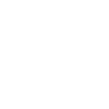
t = 0.00 s
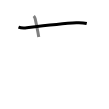
t = 1.50 s
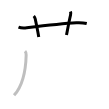
t = 3.25 s
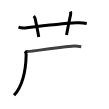
t = 4.75 s
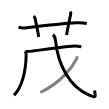
t = 6.50 s
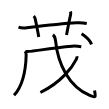
t = 8.00 s

The animated SVG that drew these frames (rendered in a browser with its animation timeline set to each time). Animation: 8 SMIL elements (animate=8); one cycle of 8.00 s.

<svg width="109px" height="109px" viewBox="0 0 px 109px" xmlns="http://www.w3.org/2000/svg" xmlns:xlink="http://www.w3.org/1999/xlink" xml:space="preserve" version="1.1"  baseProfile="full">
<path d="M18.5,27.02c2.4,0.97,5.72,0.96,8.24,0.66c13.13-1.56,35.49-4.17,49.64-4.96c3.42-0.19,7.03-0.02,10.37,0.8" style="fill:none;stroke:black;stroke-width:3;opacity:0">
  <animate attributeType="CSS" attributeName="opacity" from="0" to="1" begin="0s" dur="1s" repeatCount="Indefinite" fill="freeze" />
</path>
<path d="M33.75,16c0.94,0.94,1.31,2.12,1.5,3c1.75,8.25,3,15,3.5,18" style="fill:none;stroke:black;stroke-width:3;opacity:0">
  <animate attributeType="CSS" attributeName="opacity" from="0" to="1" begin="1s" dur="1s" repeatCount="Indefinite" fill="freeze" />
</path>
<path d="M70.5,11.5c0.42,1.18,0.35,2.27,0,3.75C69,21.5,68,27.75,66.5,35" style="fill:none;stroke:black;stroke-width:3;opacity:0">
  <animate attributeType="CSS" attributeName="opacity" from="0" to="1" begin="2s" dur="1s" repeatCount="Indefinite" fill="freeze" />
</path>
<path d="M24.98,51.08c0.97,0.97,1.21,2.36,1.18,3.83c-0.32,13.63-2.03,29.22-12.1,40.45" style="fill:none;stroke:black;stroke-width:3;opacity:0">
  <animate attributeType="CSS" attributeName="opacity" from="0" to="1" begin="3s" dur="1s" repeatCount="Indefinite" fill="freeze" />
</path>
<path d="M25.75,51.53c2.33,0.22,4.7-0.13,7-0.45c12.98-1.81,25.13-3.71,39.13-4.91c3.27-0.28,6.03-0.07,9.39,0.51" style="fill:none;stroke:black;stroke-width:3;opacity:0">
  <animate attributeType="CSS" attributeName="opacity" from="0" to="1" begin="4s" dur="1s" repeatCount="Indefinite" fill="freeze" />
</path>
<path d="M52.92,34.75c1.79,1.37,2.36,3.24,2.65,6.19c2.29,23.05,13.19,45.43,34.21,54.55c6.95,3.01,5.68,1.09,4.79-4.97" style="fill:none;stroke:black;stroke-width:3;opacity:0">
  <animate attributeType="CSS" attributeName="opacity" from="0" to="1" begin="5s" dur="1s" repeatCount="Indefinite" fill="freeze" />
</path>
<path d="M76.98,56.3c0.11,0.83-0.15,1.95-0.72,3.09C72.5,67,61.75,82.12,40.39,92.49" style="fill:none;stroke:black;stroke-width:3;opacity:0">
  <animate attributeType="CSS" attributeName="opacity" from="0" to="1" begin="6s" dur="1s" repeatCount="Indefinite" fill="freeze" />
</path>
<path d="M81.61,33.82c3.26,2.11,8.46,6.94,9.98,10.56" style="fill:none;stroke:black;stroke-width:3;opacity:0">
  <animate attributeType="CSS" attributeName="opacity" from="0" to="1" begin="7s" dur="1s" repeatCount="Indefinite" fill="freeze" />
</path>
</svg>
